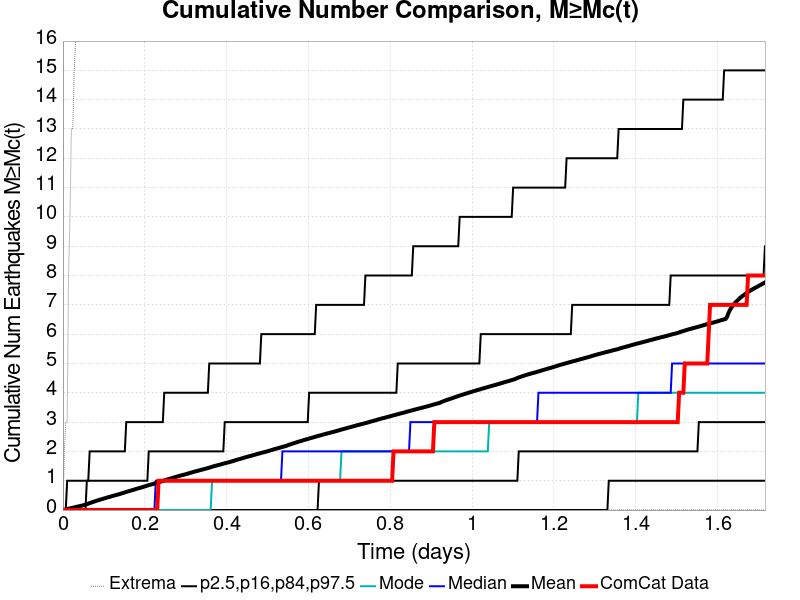

Data behind this chart, as committed beside it:
Time (days), ComCat Data, Simulation Mean, Simulation Median, Simulation Mode, Simulation Minimum, Simulation Maximum, 2.5 %-ile, 16 %-ile, 84 %-ile, 97.5 %-ile
0.0, 0.0, 0.0, 0.0, 0.0, 0.0, 0.0, 0.0, 0.0, 0.0, 0.0
0.003439, 0.0, 0.0104, 0.0, 0.0, 0.0, 2.0, 0.0, 0.0, 0.0, 0.0
0.006877, 0.0, 0.0232, 0.0, 0.0, 0.0, 3.0, 0.0, 0.0, 0.0, 0.0
0.01032, 0.0, 0.0332, 0.0, 0.0, 0.0, 3.0, 0.0, 0.0, 0.0, 1.0
0.01375, 0.0, 0.0453, 0.0, 0.0, 0.0, 8.0, 0.0, 0.0, 0.0, 1.0
0.01719, 0.0, 0.0564, 0.0, 0.0, 0.0, 10.0, 0.0, 0.0, 0.0, 1.0
0.02063, 0.0, 0.0678, 0.0, 0.0, 0.0, 13.0, 0.0, 0.0, 0.0, 1.0
0.02407, 0.0, 0.0792, 0.0, 0.0, 0.0, 13.0, 0.0, 0.0, 0.0, 1.0
0.02751, 0.0, 0.0909, 0.0, 0.0, 0.0, 15.0, 0.0, 0.0, 0.0, 1.0
0.03095, 0.0, 0.1037, 0.0, 0.0, 0.0, 16.0, 0.0, 0.0, 0.0, 1.0
0.03439, 0.0, 0.1139, 0.0, 0.0, 0.0, 16.0, 0.0, 0.0, 0.0, 1.0
0.03783, 0.0, 0.1243, 0.0, 0.0, 0.0, 16.0, 0.0, 0.0, 0.0, 1.0
0.04126, 0.0, 0.1351, 0.0, 0.0, 0.0, 16.0, 0.0, 0.0, 0.0, 1.0
0.0447, 0.0, 0.1458, 0.0, 0.0, 0.0, 18.0, 0.0, 0.0, 0.0, 1.0
0.04814, 0.0, 0.1574, 0.0, 0.0, 0.0, 18.0, 0.0, 0.0, 0.0, 1.0
0.05158, 0.0, 0.1704, 0.0, 0.0, 0.0, 18.0, 0.0, 0.0, 0.0, 1.0
0.05502, 0.0, 0.183, 0.0, 0.0, 0.0, 18.0, 0.0, 0.0, 0.0, 1.0
0.05846, 0.0, 0.1994, 0.0, 0.0, 0.0, 22.0, 0.0, 0.0, 1.0, 1.0
0.0619, 0.0, 0.2195, 0.0, 0.0, 0.0, 105.0, 0.0, 0.0, 1.0, 1.0
0.06533, 0.0, 0.2377, 0.0, 0.0, 0.0, 173.0, 0.0, 0.0, 1.0, 2.0
0.06877, 0.0, 0.2531, 0.0, 0.0, 0.0, 211.0, 0.0, 0.0, 1.0, 2.0
0.07221, 0.0, 0.2713, 0.0, 0.0, 0.0, 252.0, 0.0, 0.0, 1.0, 2.0
0.07565, 0.0, 0.2874, 0.0, 0.0, 0.0, 295.0, 0.0, 0.0, 1.0, 2.0
0.07909, 0.0, 0.303, 0.0, 0.0, 0.0, 328.0, 0.0, 0.0, 1.0, 2.0
0.08253, 0.0, 0.319, 0.0, 0.0, 0.0, 361.0, 0.0, 0.0, 1.0, 2.0
0.08597, 0.0, 0.3345, 0.0, 0.0, 0.0, 386.0, 0.0, 0.0, 1.0, 2.0
0.08941, 0.0, 0.3498, 0.0, 0.0, 0.0, 418.0, 0.0, 0.0, 1.0, 2.0
0.09284, 0.0, 0.3631, 0.0, 0.0, 0.0, 435.0, 0.0, 0.0, 1.0, 2.0
0.09628, 0.0, 0.3777, 0.0, 0.0, 0.0, 450.0, 0.0, 0.0, 1.0, 2.0
0.09972, 0.0, 0.3912, 0.0, 0.0, 0.0, 472.0, 0.0, 0.0, 1.0, 2.0
0.1032, 0.0, 0.406, 0.0, 0.0, 0.0, 483.0, 0.0, 0.0, 1.0, 2.0
0.1066, 0.0, 0.4225, 0.0, 0.0, 0.0, 505.0, 0.0, 0.0, 1.0, 2.0
0.11, 0.0, 0.4359, 0.0, 0.0, 0.0, 525.0, 0.0, 0.0, 1.0, 2.0
0.1135, 0.0, 0.4477, 0.0, 0.0, 0.0, 541.0, 0.0, 0.0, 1.0, 2.0
0.1169, 0.0, 0.4615, 0.0, 0.0, 0.0, 550.0, 0.0, 0.0, 1.0, 2.0
0.1204, 0.0, 0.4769, 0.0, 0.0, 0.0, 563.0, 0.0, 0.0, 1.0, 2.0
0.1238, 0.0, 0.4892, 0.0, 0.0, 0.0, 571.0, 0.0, 0.0, 1.0, 2.0
0.1272, 0.0, 0.5032, 0.0, 0.0, 0.0, 575.0, 0.0, 0.0, 1.0, 2.0
0.1307, 0.0, 0.5159, 0.0, 0.0, 0.0, 584.0, 0.0, 0.0, 1.0, 2.0
0.1341, 0.0, 0.5289, 0.0, 0.0, 0.0, 593.0, 0.0, 0.0, 1.0, 2.0
0.1375, 0.0, 0.5425, 0.0, 0.0, 0.0, 604.0, 0.0, 0.0, 1.0, 2.0
0.141, 0.0, 0.5558, 0.0, 0.0, 0.0, 612.0, 0.0, 0.0, 1.0, 2.0
0.1444, 0.0, 0.5733, 0.0, 0.0, 0.0, 627.0, 0.0, 0.0, 1.0, 2.0
0.1479, 0.0, 0.5887, 0.0, 0.0, 0.0, 636.0, 0.0, 0.0, 1.0, 2.0
0.1513, 0.0, 0.6025, 0.0, 0.0, 0.0, 652.0, 0.0, 0.0, 1.0, 2.0
0.1547, 0.0, 0.6171, 0.0, 0.0, 0.0, 659.0, 0.0, 0.0, 1.0, 3.0
0.1582, 0.0, 0.6334, 0.0, 0.0, 0.0, 666.0, 0.0, 0.0, 1.0, 3.0
0.1616, 0.0, 0.6473, 0.0, 0.0, 0.0, 672.0, 0.0, 0.0, 1.0, 3.0
0.1651, 0.0, 0.6611, 0.0, 0.0, 0.0, 682.0, 0.0, 0.0, 1.0, 3.0
0.1685, 0.0, 0.675, 0.0, 0.0, 0.0, 688.0, 0.0, 0.0, 1.0, 3.0
0.1719, 0.0, 0.6901, 0.0, 0.0, 0.0, 698.0, 0.0, 0.0, 1.0, 3.0
0.1754, 0.0, 0.7037, 0.0, 0.0, 0.0, 706.0, 0.0, 0.0, 1.0, 3.0
0.1788, 0.0, 0.7205, 0.0, 0.0, 0.0, 715.0, 0.0, 0.0, 1.0, 3.0
0.1822, 0.0, 0.7333, 0.0, 0.0, 0.0, 717.0, 0.0, 0.0, 1.0, 3.0
0.1857, 0.0, 0.7471, 0.0, 0.0, 0.0, 720.0, 0.0, 0.0, 1.0, 3.0
0.1891, 0.0, 0.76, 0.0, 0.0, 0.0, 729.0, 0.0, 0.0, 1.0, 3.0
0.1926, 0.0, 0.7741, 0.0, 0.0, 0.0, 737.0, 0.0, 0.0, 1.0, 3.0
0.196, 0.0, 0.7896, 0.0, 0.0, 0.0, 747.0, 0.0, 0.0, 1.0, 3.0
0.1994, 0.0, 0.8039, 0.0, 0.0, 0.0, 749.0, 0.0, 0.0, 1.0, 3.0
0.2029, 0.0, 0.8191, 0.0, 0.0, 0.0, 753.0, 0.0, 0.0, 1.0, 3.0
... 440 more rows
